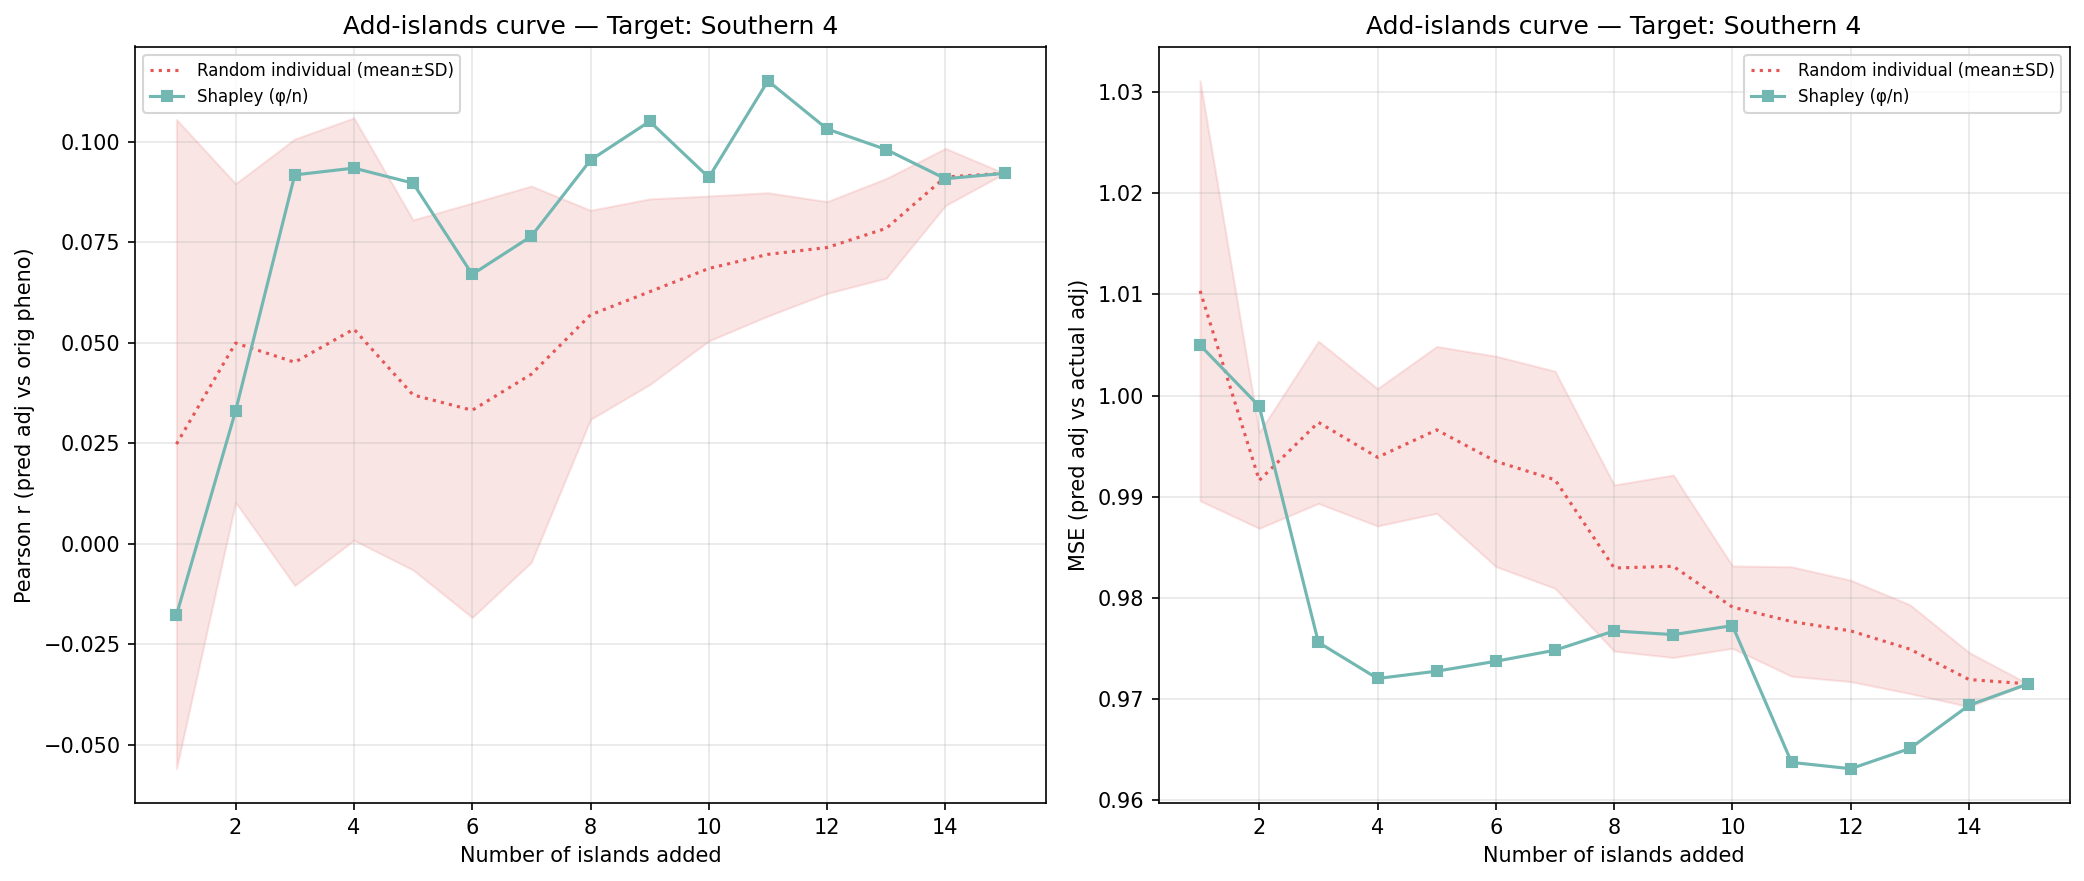

The table this chart was drawn from, first rows:
n_islands, n_individuals, corr_eval, mse_adj, method, order_seed, target_island
1, 118, -0.0178, 1.005, shapley_mean, -1, 14
2, 699, 0.03304, 0.9989, shapley_mean, -1, 14
3, 901, 0.09177, 0.9756, shapley_mean, -1, 14
4, 1074, 0.09347, 0.972, shapley_mean, -1, 14
5, 1225, 0.08972, 0.9728, shapley_mean, -1, 14
6, 1511, 0.06702, 0.9737, shapley_mean, -1, 14
7, 1767, 0.07651, 0.9748, shapley_mean, -1, 14
8, 2822, 0.09546, 0.9767, shapley_mean, -1, 14
9, 2982, 0.1051, 0.9764, shapley_mean, -1, 14
10, 3565, 0.09114, 0.9773, shapley_mean, -1, 14
11, 3962, 0.1152, 0.9638, shapley_mean, -1, 14
12, 4153, 0.1032, 0.9631, shapley_mean, -1, 14
13, 4245, 0.09808, 0.9651, shapley_mean, -1, 14
14, 4798, 0.09082, 0.9694, shapley_mean, -1, 14
15, 5147, 0.09216, 0.9715, shapley_mean, -1, 14
1, 118, 0.03901, 1.002, random_individual, 0, 14
2, 699, 0.07762, 0.9906, random_individual, 0, 14
3, 901, 0.07046, 0.9938, random_individual, 0, 14
4, 1074, 0.0865, 0.9912, random_individual, 0, 14
5, 1225, 0.04816, 0.9958, random_individual, 0, 14
6, 1511, 0.03495, 0.9892, random_individual, 0, 14
7, 1767, 0.04311, 0.986, random_individual, 0, 14
8, 2822, 0.03842, 0.9829, random_individual, 0, 14
9, 2982, 0.04832, 0.9795, random_individual, 0, 14
10, 3565, 0.07651, 0.9778, random_individual, 0, 14
11, 3962, 0.05723, 0.9838, random_individual, 0, 14
12, 4153, 0.07054, 0.9808, random_individual, 0, 14
13, 4245, 0.09139, 0.9751, random_individual, 0, 14
14, 4798, 0.09485, 0.9741, random_individual, 0, 14
15, 5147, 0.09216, 0.9715, random_individual, 0, 14
1, 118, -0.1041, 0.9915, random_individual, 1, 14
2, 699, 0.04658, 0.9899, random_individual, 1, 14
3, 901, 0.04215, 0.9969, random_individual, 1, 14
4, 1074, 0.06761, 0.9893, random_individual, 1, 14
5, 1225, 0.03882, 0.9925, random_individual, 1, 14
6, 1511, 0.05549, 0.9937, random_individual, 1, 14
7, 1767, 0.07909, 0.9842, random_individual, 1, 14
8, 2822, 0.02344, 0.993, random_individual, 1, 14
9, 2982, 0.04415, 0.9856, random_individual, 1, 14
10, 3565, 0.06371, 0.9798, random_individual, 1, 14
11, 3962, 0.08094, 0.9725, random_individual, 1, 14
12, 4153, 0.08126, 0.9737, random_individual, 1, 14
13, 4245, 0.08011, 0.9742, random_individual, 1, 14
14, 4798, 0.1019, 0.9701, random_individual, 1, 14
15, 5147, 0.09216, 0.9715, random_individual, 1, 14
1, 118, 0.1171, 1.046, random_individual, 2, 14
2, 699, 0.03003, 0.9984, random_individual, 2, 14
3, 901, 0.01577, 1.005, random_individual, 2, 14
4, 1074, 0.02425, 1.001, random_individual, 2, 14
5, 1225, 0.01892, 1.002, random_individual, 2, 14
6, 1511, 0.008732, 0.9933, random_individual, 2, 14
7, 1767, 0.01115, 0.9952, random_individual, 2, 14
8, 2822, 0.06968, 0.9702, random_individual, 2, 14
9, 2982, 0.08298, 0.9693, random_individual, 2, 14
10, 3565, 0.04821, 0.9729, random_individual, 2, 14
11, 3962, 0.06225, 0.9743, random_individual, 2, 14
12, 4153, 0.07285, 0.9712, random_individual, 2, 14
13, 4245, 0.07647, 0.9692, random_individual, 2, 14
14, 4798, 0.08909, 0.9682, random_individual, 2, 14
15, 5147, 0.09216, 0.9715, random_individual, 2, 14
... 30 more rows
